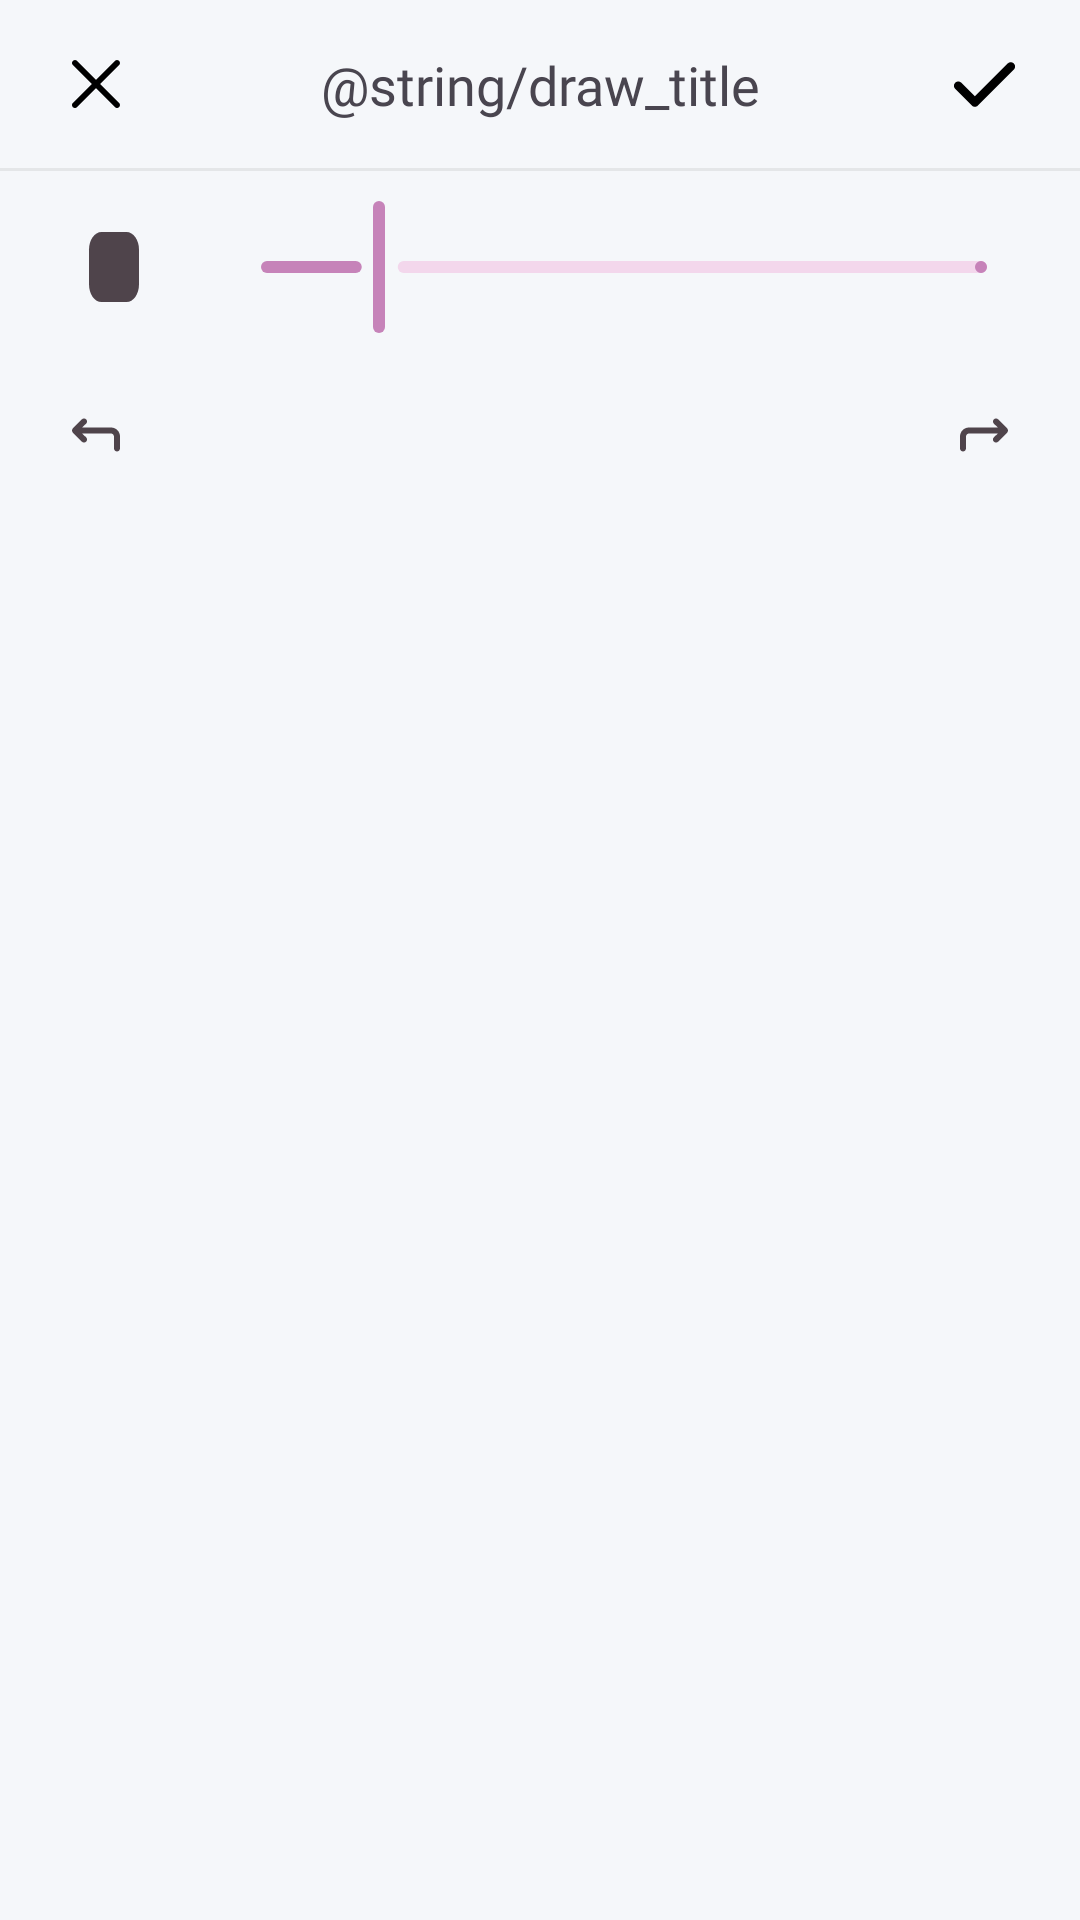

Reconstruct the res/layout file that produces this screen, plus the resources it refers to.
<!-- AndroidManifest.xml: application theme Theme.Glowza -->
<!-- res/layout/layout_sub_tool_draw.xml -->
<?xml version="1.0" encoding="utf-8"?>
<LinearLayout xmlns:android="http://schemas.android.com/apk/res/android"
    xmlns:app="http://schemas.android.com/apk/res-auto"
    android:layout_width="match_parent"
    android:layout_height="wrap_content"
    android:background="@color/tertiary"
    android:elevation="16dp"
    android:orientation="vertical"
    android:paddingBottom="108dp">

    <androidx.constraintlayout.widget.ConstraintLayout
        android:layout_width="match_parent"
        android:layout_height="56dp"
        android:paddingHorizontal="12dp">

        <ImageButton
            android:id="@+id/btn_cancel_draw"
            android:layout_width="40dp"
            android:layout_height="40dp"
            android:background="?attr/selectableItemBackgroundBorderless"
            android:padding="8dp"
            android:src="@drawable/exit"
            app:layout_constraintBottom_toBottomOf="parent"
            app:layout_constraintStart_toStartOf="parent"
            app:layout_constraintTop_toTopOf="parent"
            app:tint="@color/onBackground" />

        <TextView
            android:layout_width="wrap_content"
            android:layout_height="wrap_content"
            android:fontFamily="@font/bold"
            android:text="@string/draw_title"
            android:textSize="18sp"
            app:layout_constraintBottom_toBottomOf="parent"
            app:layout_constraintEnd_toEndOf="parent"
            app:layout_constraintStart_toStartOf="parent"
            app:layout_constraintTop_toTopOf="parent" />

        <ImageButton
            android:id="@+id/btnConfirmDraw"
            android:layout_width="40dp"
            android:layout_height="40dp"
            android:background="?attr/selectableItemBackgroundBorderless"
            android:padding="8dp"
            android:src="@drawable/ic_check"
            app:layout_constraintBottom_toBottomOf="parent"
            app:layout_constraintEnd_toEndOf="parent"
            app:layout_constraintTop_toTopOf="parent"
            app:tint="@color/onBackground" />
    </androidx.constraintlayout.widget.ConstraintLayout>

    <View
        android:layout_width="match_parent"
        android:layout_height="1dp"
        android:background="#12000000" />

    <androidx.constraintlayout.widget.ConstraintLayout
        android:id="@+id/brushSettings"
        android:layout_width="match_parent"
        android:layout_height="wrap_content"
        android:layout_marginTop="8dp"
        android:paddingHorizontal="16dp">

        <ImageButton
            android:id="@+id/btnEraser"
            android:layout_width="44dp"
            android:layout_height="44dp"
            android:background="?attr/selectableItemBackgroundBorderless"
            android:padding="10dp"
            android:src="@drawable/ic_eraser"
            app:layout_constraintBottom_toBottomOf="parent"
            app:layout_constraintStart_toStartOf="parent"
            app:layout_constraintTop_toTopOf="parent"
            app:tint="@color/onSurfaceVariant" />

        <com.google.android.material.slider.Slider
            android:id="@+id/sliderBrushSize"
            android:layout_width="0dp"
            android:layout_height="wrap_content"
            android:layout_marginStart="12dp"
            android:valueFrom="5"
            android:valueTo="100"
            android:value="20"
            app:labelBehavior="gone"
            app:layout_constraintBottom_toBottomOf="parent"
            app:layout_constraintEnd_toEndOf="parent"
            app:layout_constraintStart_toEndOf="@id/btnEraser"
            app:layout_constraintTop_toTopOf="parent"
            app:thumbColor="@color/primary"
            app:thumbRadius="8dp"
            app:trackColorActive="@color/primary"
            app:trackColorInactive="@color/primaryContainer"
            app:trackHeight="4dp" />
    </androidx.constraintlayout.widget.ConstraintLayout>

    <androidx.constraintlayout.widget.ConstraintLayout
        android:layout_width="match_parent"
        android:layout_height="56dp"
        android:layout_marginTop="4dp"
        android:paddingHorizontal="12dp">

        <ImageButton
            android:id="@+id/btnUndo"
            android:layout_width="40dp"
            android:layout_height="40dp"
            android:background="?attr/selectableItemBackgroundBorderless"
            android:padding="10dp"
            android:src="@drawable/ic_undo"
            app:layout_constraintBottom_toBottomOf="parent"
            app:layout_constraintStart_toStartOf="parent"
            app:layout_constraintTop_toTopOf="parent"
            app:tint="@color/onSurfaceVariant" />

        <androidx.recyclerview.widget.RecyclerView
            android:id="@+id/rvDrawColors"
            android:layout_width="0dp"
            android:layout_height="match_parent"
            android:layout_marginHorizontal="8dp"
            android:clipToPadding="false"
            app:layout_constraintBottom_toBottomOf="parent"
            app:layout_constraintEnd_toStartOf="@+id/btnRedo"
            app:layout_constraintStart_toEndOf="@+id/btnUndo"
            app:layout_constraintTop_toTopOf="parent" />

        <ImageButton
            android:id="@+id/btnRedo"
            android:layout_width="40dp"
            android:layout_height="40dp"
            android:background="?attr/selectableItemBackgroundBorderless"
            android:padding="10dp"
            android:src="@drawable/ic_redo"
            app:layout_constraintBottom_toBottomOf="parent"
            app:layout_constraintEnd_toEndOf="parent"
            app:layout_constraintTop_toTopOf="parent"
            app:tint="@color/onSurfaceVariant" />
    </androidx.constraintlayout.widget.ConstraintLayout>

</LinearLayout>
<!-- resources referenced by this layout -->
<resources>
  <color name="onBackground">#000000</color>
  <color name="onSurfaceVariant">#4F444B</color>
  <color name="primary">#c683b9</color>
  <color name="primaryContainer">#F3D7EC</color>
  <color name="tertiary">#F5F7FA</color>
  <!-- drawable exit (drawable) -->
  <vector xmlns:android="http://schemas.android.com/apk/res/android"
      android:width="24dp"
      android:height="24dp"
      android:viewportWidth="24"
      android:viewportHeight="24">
    <path
        android:pathData="M13.4,12L19.7,5.7C20.1,5.3 20.1,4.7 19.7,4.3C19.3,3.9 18.7,3.9 18.3,4.3L12,10.6L5.7,4.3C5.3,3.9 4.7,3.9 4.3,4.3C3.9,4.7 3.9,5.3 4.3,5.7L10.6,12L4.3,18.3C4.1,18.5 4,18.7 4,19C4,19.6 4.4,20 5,20C5.3,20 5.5,19.9 5.7,19.7L12,13.4L18.3,19.7C18.5,19.9 18.7,20 19,20C19.3,20 19.5,19.9 19.7,19.7C20.1,19.3 20.1,18.7 19.7,18.3L13.4,12Z"
        android:fillColor="#ffffff"/> </vector>
  <!-- drawable ic_check (drawable) -->
  <vector xmlns:android="http://schemas.android.com/apk/res/android"
      android:width="35dp"
      android:height="35dp"
      android:viewportWidth="24"
      android:viewportHeight="24">
    <path
        android:pathData="M18.7,7.2C18.3,6.8 17.7,6.8 17.3,7.2L9.8,14.7L6.7,11.6C6.3,11.2 5.7,11.2 5.3,11.6C4.9,12 4.9,12.6 5.3,13L9.1,16.8C9.3,17 9.5,17.1 9.8,17.1C10.1,17.1 10.3,17 10.5,16.8L18.7,8.6C19.1,8.2 19.1,7.6 18.7,7.2Z"
        android:fillColor="#000000"/>
  </vector>
  <!-- drawable ic_eraser (drawable) -->
  <vector xmlns:android="http://schemas.android.com/apk/res/android"
      android:width="20dp"
      android:height="28dp"
      android:viewportWidth="20"
      android:viewportHeight="28">
    <path
        android:pathData="M14.167,2.333H5.833C3.532,2.333 1.667,4.945 1.667,8.166V19.833C1.667,23.055 3.532,25.666 5.833,25.666H14.167C16.468,25.666 18.333,23.055 18.333,19.833V8.166C18.333,4.945 16.468,2.333 14.167,2.333Z"
        android:fillColor="#C683B9"/>
  </vector>
  <string name="draw_title">Draw</string>
  <style name="Theme.Glowza" parent="Base.Theme.Glowza" />
  <style name="Base.Theme.Glowza" parent="Theme.Material3.DayNight.NoActionBar">
  
          
          <item name="colorPrimary">@color/primary</item>
          <item name="colorOnPrimary">@color/onPrimary</item>
          <item name="colorPrimaryContainer">@color/primaryContainer</item>
          <item name="colorOnPrimaryContainer">@color/onPrimaryContainer</item>
  
          
          <item name="colorSecondary">@color/secondary</item>
          <item name="colorOnSecondary">@color/onSecondary</item>
          <item name="colorSecondaryContainer">@color/secondaryContainer</item>
          <item name="colorOnSecondaryContainer">@color/onSecondaryContainer</item>
  
          
          <item name="android:colorBackground">@color/background</item>
          <item name="colorSurface">@color/surface</item>
          <item name="colorOnSurface">@color/onSurface</item>
  
          
          <item name="colorError">@color/error</item>
  
          <item name="tabTextColor">@color/onBackground</item>
          <item name="tabSelectedTextColor">@color/primary</item>
          <item name="tabIndicatorColor">@color/primary</item>
          <item name="tabIndicatorHeight">2dp</item>
          <item name="tabStyle">@style/Widget.MaterialComponents.TabLayout</item>
      </style>
  <color name="onPrimary">#000000</color>
  <color name="onPrimaryContainer">#3A0F34</color>
  <color name="secondary">#1E1E1E</color>
  <color name="onSecondary">#2A1A3A</color>
  <color name="secondaryContainer">#CCF3D7EC</color>
  <color name="onSecondaryContainer">#3A0F34</color>
  <color name="background">#FFFFFF</color>
  <color name="surface">#FFF8FB</color>
  <color name="onSurface">#1F1A1D</color>
  <color name="error">#FF4C4C</color>
</resources>
